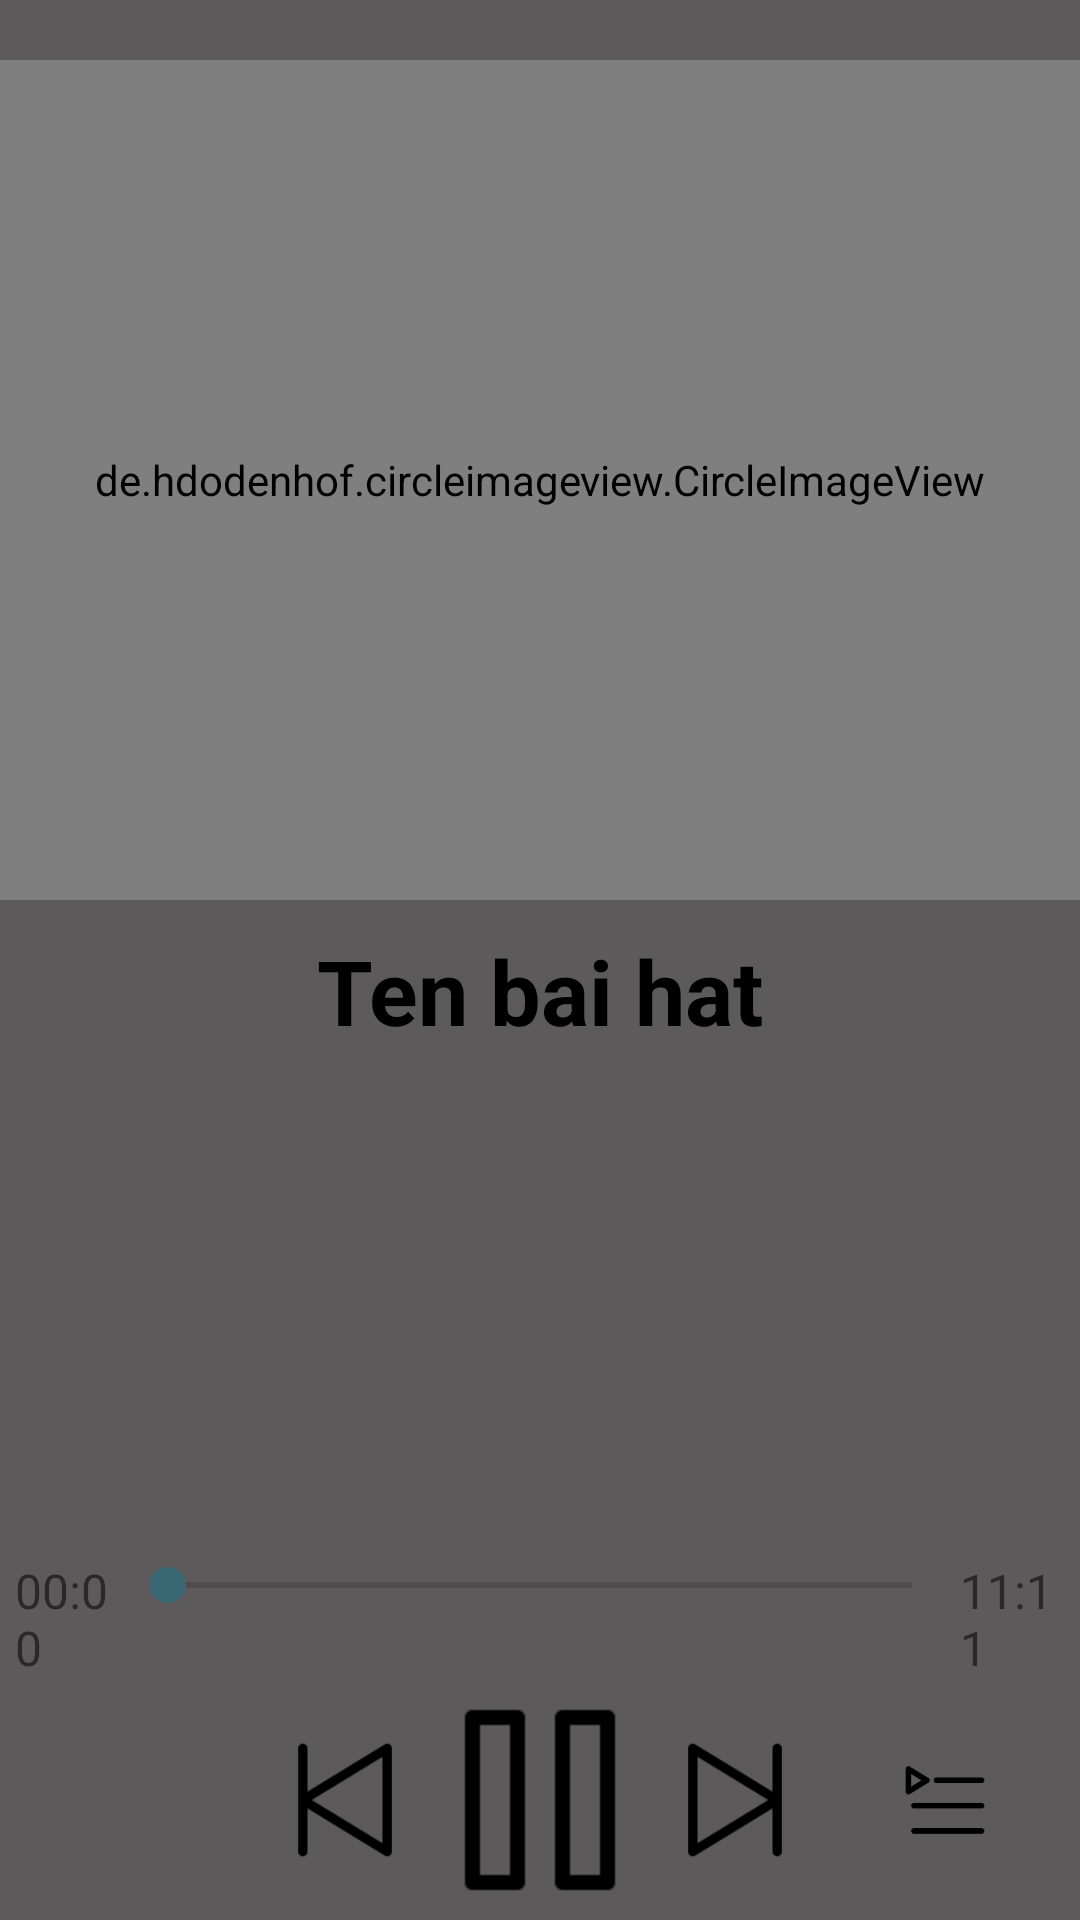

Android layout source for this screen:
<!-- AndroidManifest.xml: application theme AppTheme -->
<!-- res/layout/fragment_play.xml -->
<?xml version="1.0" encoding="utf-8"?>
<RelativeLayout xmlns:android="http://schemas.android.com/apk/res/android"
    xmlns:app="http://schemas.android.com/apk/res-auto"
    android:layout_width="match_parent"
    android:layout_height="match_parent"
    android:background="#5C5A5A"
    android:id="@+id/layoutPlay">

    <de.hdodenhof.circleimageview.CircleImageView
        android:layout_marginTop="20dp"
        xmlns:app="http://schemas.android.com/apk/res-auto"
        android:id="@+id/imgAvatar"
        android:layout_width="match_parent"
        android:layout_height="280dp"
        android:src="@drawable/default_ava"
        app:civ_border_width="2dp"
        app:civ_border_color="#FF000000"/>

    <TextView
        android:layout_margin="10dp"
        android:id="@+id/textview_songname"
        android:layout_width="wrap_content"
        android:layout_height="wrap_content"
        android:layout_below="@id/imgAvatar"
        android:layout_centerInParent="true"
        android:text="Ten bai hat"
        android:textColor="@android:color/black"
        android:textSize="30dp"
        android:textStyle="bold" />

    

    <ImageButton
        android:id="@+id/imgbtnLike"
        android:layout_width="40dp"
        android:layout_height="40dp"
        android:layout_above="@+id/linearlayout1"
        android:layout_marginBottom="10dp"
        android:layout_alignParentRight="true"
        android:layout_marginRight="20dp"
        android:background="@null"
        android:scaleType="fitCenter"
        android:src="@drawable/icon_star_selected" />


    <LinearLayout
        android:id="@+id/linearlayout1"
        android:weightSum="100"
        android:layout_above="@+id/linearlayoutButton"
        android:orientation="horizontal"
        android:layout_width="match_parent"
        android:layout_height="wrap_content">

        <TextView
            android:textSize="16dp"
            android:id="@+id/textview_currentPosition"
            android:layout_width="0dp"
            android:layout_height="wrap_content"
            android:layout_marginLeft="5dp"
            android:layout_weight="10"
            android:text="00:00" />

        <SeekBar
            android:layout_weight="80"
            android:id="@+id/seekBar"
            android:layout_width="0dp"
            android:layout_height="wrap_content"/>

        <TextView
            android:textSize="16dp"
            android:layout_marginRight="5dp"
            android:layout_weight="10"
            android:layout_toRightOf="@id/seekBar"
            android:id="@+id/textview_duration"
            android:text="11:11"
            android:layout_width="0dp"
            android:layout_height="wrap_content" />

    </LinearLayout>

    <LinearLayout
        android:id="@+id/linearlayoutButton"
        android:layout_alignParentBottom="true"
        android:layout_width="match_parent"
        android:layout_height="wrap_content"
        android:gravity="center">

        <ImageButton
            android:layout_marginRight="30dp"
            android:background="@null"
            android:id="@+id/imgbtnShuffle"
            android:layout_width="30dp"
            android:layout_height="30dp"
            android:scaleType="fitCenter"
            android:src="@drawable/ic_shuffle"/>

        <ImageButton
            android:background="@null"
            android:id="@+id/imgbtnBack"
            android:layout_width="50dp"
            android:layout_height="50dp"
            android:scaleType="fitCenter"
            android:src="@drawable/icon_back"/>

        <ImageButton
            android:id="@+id/imgbtnPlay"
            android:layout_width="80dp"
            android:layout_height="80dp"
            android:background="@null"
            android:scaleType="fitCenter"
            android:src="@drawable/ic_pause" />

        <ImageButton
            android:background="@null"
            android:id="@+id/imgbtnNext"
            android:layout_width="50dp"
            android:layout_height="50dp"
            android:scaleType="fitCenter"
            android:src="@drawable/icon_next"/>

        <ImageButton
            android:id="@+id/imgbtnDisplayDialog"
            android:layout_width="30dp"
            android:layout_height="30dp"
            android:layout_marginLeft="30dp"
            android:background="@null"
            android:scaleType="fitCenter"
            android:src="@drawable/icon_playlist" />

    </LinearLayout>


</RelativeLayout>
<!-- resources referenced by this layout -->
<resources>
  <!-- drawable default_ava: png bitmap (drawable, 4214 bytes) -->
  <!-- drawable ic_pause: png bitmap (drawable, 505 bytes) -->
  <!-- drawable icon_back: png bitmap (drawable, 1400 bytes) -->
  <!-- drawable icon_next: png bitmap (drawable, 1392 bytes) -->
  <!-- drawable icon_playlist: png bitmap (drawable, 916 bytes) -->
  <style name="AppTheme" parent="Theme.AppCompat.Light.DarkActionBar">
          
          <item name="colorPrimary">@color/colorPrimary</item>
          <item name="colorPrimaryDark">@color/colorPrimaryDark</item>
          <item name="colorAccent">@color/colorAccent</item>
          <item name="android:statusBarColor">@color/colorPrimary</item>
      </style>
  <color name="colorPrimary">#353C3A</color>
  <color name="colorPrimaryDark">#444A49</color>
  <color name="colorAccent">#FF396975</color>
</resources>
